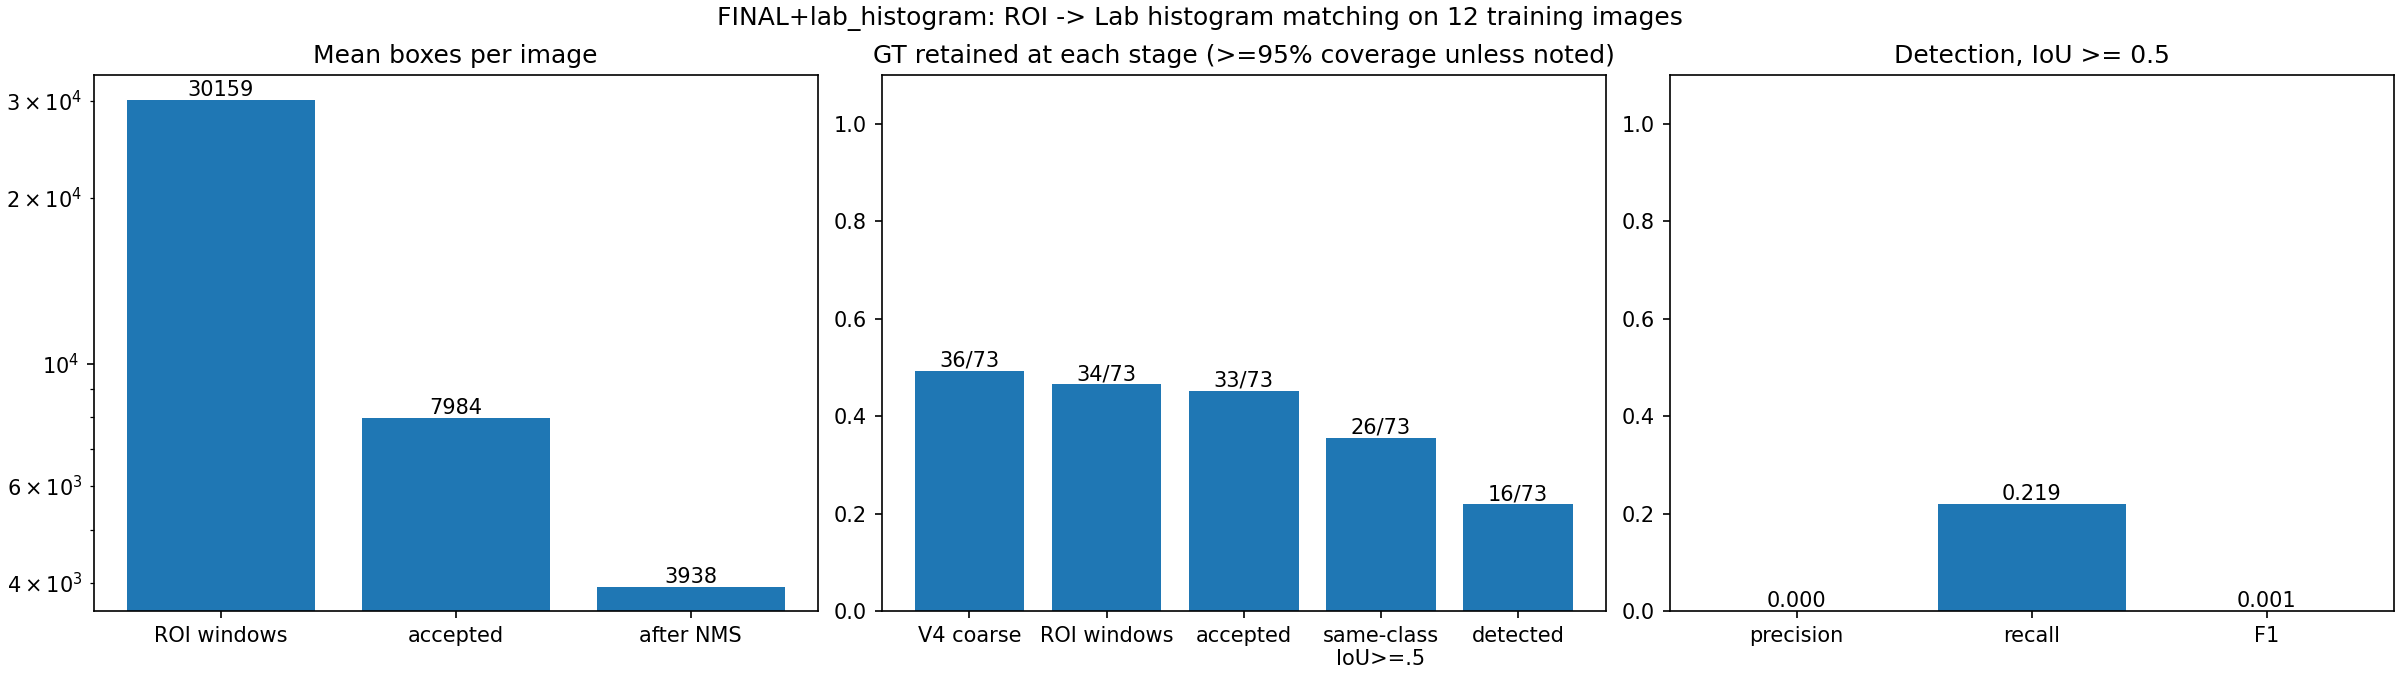

Data behind this chart, as committed beside it:
method, gt_count, covered_95, covered_100, coverage_95, iou_05, coarse_covered_95, conditional_coverage_95, lost_coarse_covered_95, matched_coarse_ratio_95_median, compact_ratio_95_median, compact_ratio_95_p90, accepted_covered_95, lost_by_matching_95, accepted_same_class_iou_05, detected, mean_windows, mean_accepted, mean_final_detections, TP, FP, FN, precision, recall
FINAL+lab_histogram, 73, 34, 32, 0.4658, 0.4384, 36, 0.9444, 2, 271.7, 3.259, 5.583, 33, 1, 26, 16, 30159, 7984, 3938, 16, 47245, 57, 0.0003385, 0.2192
